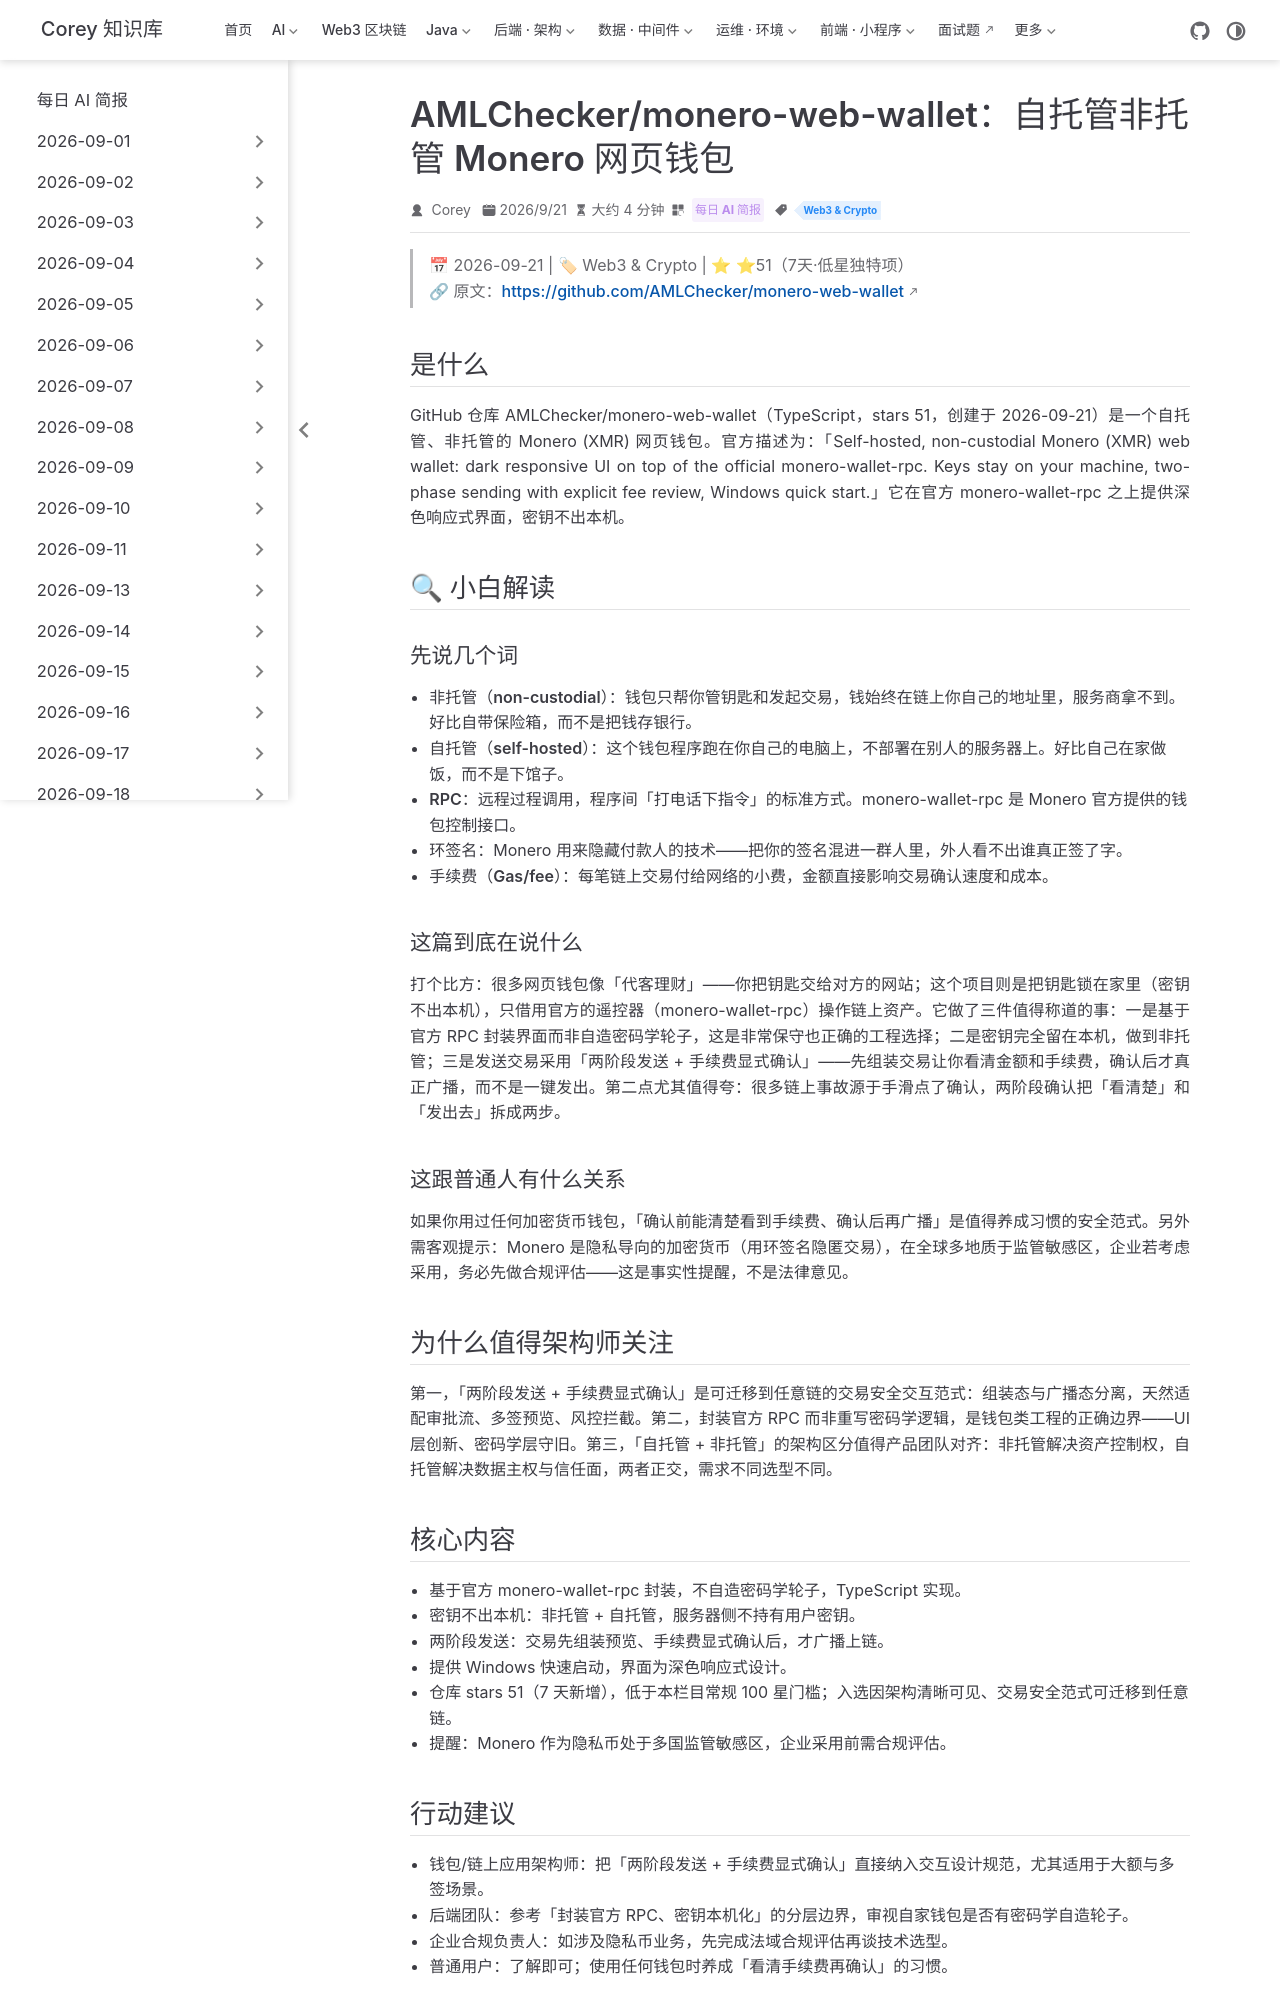

repository: code-corey/code-corey.github.io · page: News/2026-09-24/14-monero-web-wallet.html · generator: jekyll

---
title: "AMLChecker/monero-web-wallet：自托管非托管 Monero 网页钱包"
shortTitle: "Monero 自托管钱包"
sidebarGroup: "2026-09-24"
order: 14
date: 2026-09-21
category:
  - "每日 AI 简报"
tag:
  - "Web3 & Crypto"
description: "基于官方 monero-wallet-rpc 的自托管非托管 Monero 网页钱包：密钥不出本机、两阶段发送+手续费显式确认，隐私币自托管的工程参考，一周 51 星。"
---

# AMLChecker/monero-web-wallet: Self-hosted, non-custodial Monero web wallet（自托管非托管 Monero 网页钱包）

> 📅 2026-09-21 | 🏷 Web3 & Crypto | ⭐ ⭐51（7天·低星独特项）
> 🔗 原文：https://github.com/AMLChecker/monero-web-wallet

## 是什么

GitHub 仓库 AMLChecker/monero-web-wallet（TypeScript，stars 51，创建于 2026-09-21）是一个自托管、非托管的 Monero (XMR) 网页钱包。官方描述为：「Self-hosted, non-custodial Monero (XMR) web wallet: dark responsive UI on top of the official monero-wallet-rpc. Keys stay on your machine, two-phase sending with explicit fee review, Windows quick start.」它在官方 monero-wallet-rpc 之上提供深色响应式界面，密钥不出本机。

## 🔍 小白解读

### 先说几个词

- **非托管（non-custodial）**：钱包只帮你管钥匙和发起交易，钱始终在链上你自己的地址里，服务商拿不到。好比自带保险箱，而不是把钱存银行。
- **自托管（self-hosted）**：这个钱包程序跑在你自己的电脑上，不部署在别人的服务器上。好比自己在家做饭，而不是下馆子。
- **RPC**：远程过程调用，程序间「打电话下指令」的标准方式。monero-wallet-rpc 是 Monero 官方提供的钱包控制接口。
- **环签名**：Monero 用来隐藏付款人的技术——把你的签名混进一群人里，外人看不出谁真正签了字。
- **手续费（Gas/fee）**：每笔链上交易付给网络的小费，金额直接影响交易确认速度和成本。

### 这篇到底在说什么

打个比方：很多网页钱包像「代客理财」——你把钥匙交给对方的网站；这个项目则是把钥匙锁在家里（密钥不出本机），只借用官方的遥控器（monero-wallet-rpc）操作链上资产。它做了三件值得称道的事：一是基于官方 RPC 封装界面而非自造密码学轮子，这是非常保守也正确的工程选择；二是密钥完全留在本机，做到非托管；三是发送交易采用「两阶段发送 + 手续费显式确认」——先组装交易让你看清金额和手续费，确认后才真正广播，而不是一键发出。第二点尤其值得夸：很多链上事故源于手滑点了确认，两阶段确认把「看清楚」和「发出去」拆成两步。

### 这跟普通人有什么关系

如果你用过任何加密货币钱包，「确认前能清楚看到手续费、确认后再广播」是值得养成习惯的安全范式。另外需客观提示：Monero 是隐私导向的加密货币（用环签名隐匿交易），在全球多地质于监管敏感区，企业若考虑采用，务必先做合规评估——这是事实性提醒，不是法律意见。

## 为什么值得架构师关注

第一，「两阶段发送 + 手续费显式确认」是可迁移到任意链的交易安全交互范式：组装态与广播态分离，天然适配审批流、多签预览、风控拦截。第二，封装官方 RPC 而非重写密码学逻辑，是钱包类工程的正确边界——UI 层创新、密码学层守旧。第三，「自托管 + 非托管」的架构区分值得产品团队对齐：非托管解决资产控制权，自托管解决数据主权与信任面，两者正交，需求不同选型不同。
